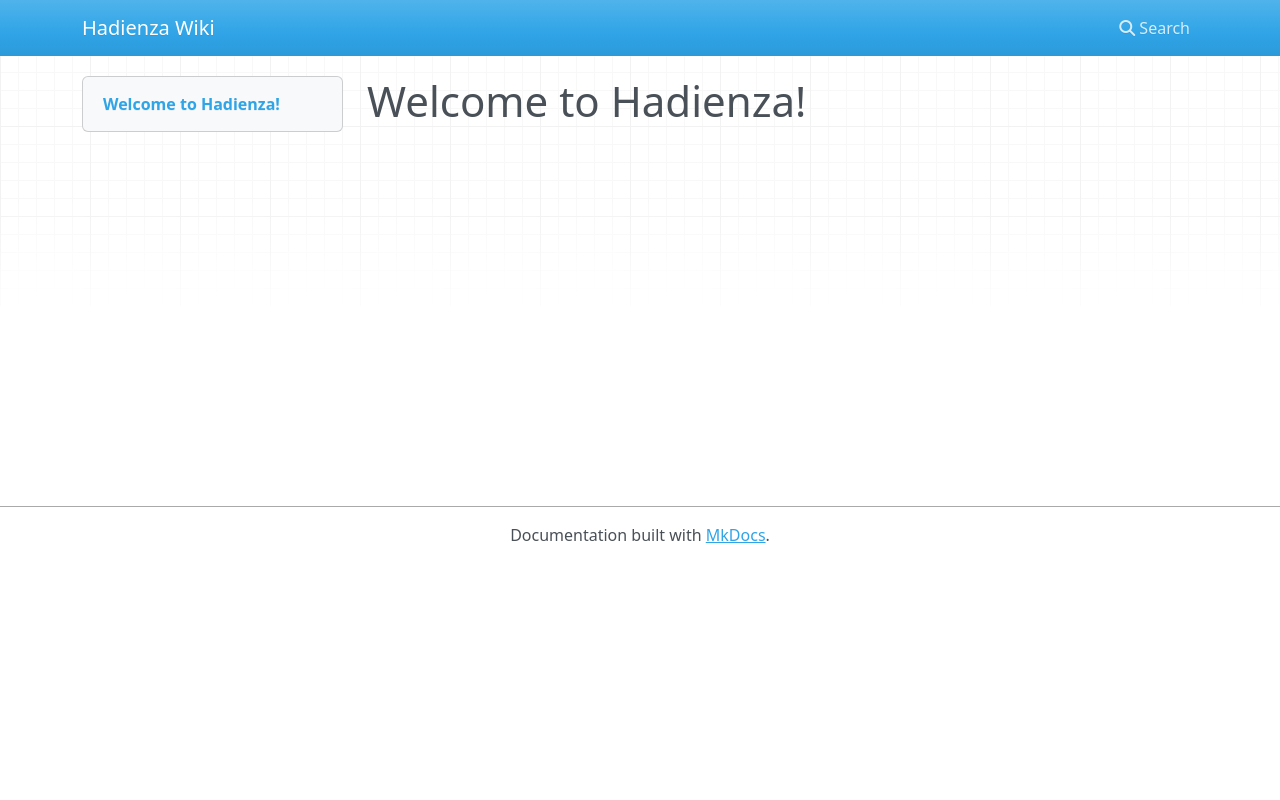

repository: jjmalarkey/hadienza-wiki · page: index.html · generator: mkdocs

# Welcome to Hadienza!
